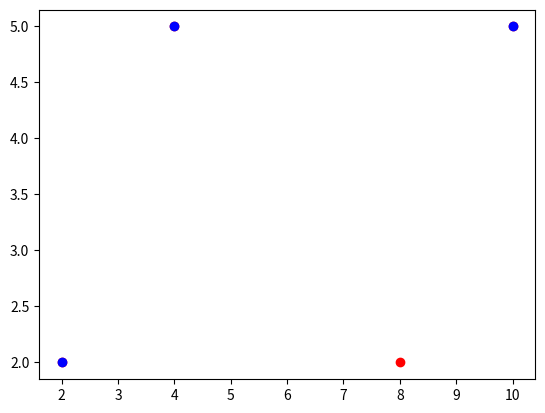

Write Python code to recreate this figure.
import numpy as np


class Procrustes():
    def __init__(self, scaling=True, reflection='best'):
        """
        Procrustes analysis determines a linear transformation (translation,
        reflection, orthogonal rotation and scaling) of the points in Y to best
        conform them to the points in matrix X, using the sum of squared errors
        as the goodness of fit criterion.
        :param scaling: if False, the scaling component of the transformation is forced
            to 1
        :param reflection: if 'best' (default), the transformation solution may or may not
            include a reflection component, depending on which fits the data
            best. setting reflection to True or False forces a solution with
            reflection or no reflection respectively.
        """
        self.scaling = scaling
        self.reflection = reflection

    def fit(self, X, Y):
        """
        Fits the parameters of the linear transformation (translation,
        reflection, orthogonal rotation and scaling) to the (Y, X) pairs so that
        sum_of_squared_error(X, transformed(Y)) is minimal.
        :param X: target (model) coordinates (X and Y must have equal
        numbers of  points (rows), but Y may have fewer dimensions
        (columns) than X)
        :param Y: input coordinates corresponding to X (X and Y must have equal
        numbers of  points (rows), but Y may have fewer dimensions
        (columns) than X)
        :return:
            Z
                the matrix of transformed Y-values
            d
                the residual sum of squared errors, normalized according to a
                measure of the scale of X, ((X - X.mean(0))**2).sum()
        """

        nx, mx = X.shape
        ny, my = Y.shape

        muX = X.mean(0)
        muY = Y.mean(0)

        X0 = X - muX
        Y0 = Y - muY

        ssX = (X0 ** 2.).sum()
        ssY = (Y0 ** 2.).sum()

        # centred Frobenius norm
        normX = np.sqrt(ssX)
        normY = np.sqrt(ssY)

        # scale to equal (unit) norm
        X0 /= normX
        Y0 /= normY

        if my < mx:
            Y0 = np.concatenate((Y0, np.zeros(nx, mx - my)), 0)

        # optimum rotation matrix of Y
        A = np.dot(X0.T, Y0)
        U, s, Vt = np.linalg.svd(A, full_matrices=False)
        V = Vt.T
        T = np.dot(V, U.T)

        if self.reflection != 'best':
            # does the current solution use a reflection?
            have_reflection = np.linalg.det(T) < 0

            # if that's not what was specified, force another reflection
            if self.reflection != have_reflection:
                V[:, -1] *= -1
                s[-1] *= -1
                T = np.dot(V, U.T)

        traceTA = s.sum()

        if self.scaling:
            # optimum scaling of Y
            b = traceTA * normX / normY

            # standarised distance between X and b*Y*T + c
            d = 1 - traceTA ** 2

            # transformed coords
            Z = normX * traceTA * np.dot(Y0, T) + muX

        else:
            b = 1
            d = 1 + ssY / ssX - 2 * traceTA * normY / normX
            Z = normY * np.dot(Y0, T) + muX

        # transformation matrix
        if my < mx:
            T = T[:my, :]
        c = muX - b * np.dot(muY, T)

        self.rotation = T
        self.scale = b
        self.translation = c

        return Z, d

    def transform(self, X):
        return (X @ self.rotation) * self.scale + self.translation


if __name__ == '__main__':
    import matplotlib.pyplot as plt

    a = np.array([
        [2, 2],
        [4, 5],
        [10, 5]
    ])

    b = np.array([
        [9, 6],
        [3, 10],
        [3, 22],
        [9, 18]
    ])

    procrustes_transform = Procrustes()
    Z, d = procrustes_transform.fit(a, b[:3])
    b_transformed = procrustes_transform.transform(b)

    plt.scatter(b_transformed[:, 0], b_transformed[:, 1], color='red')
    plt.scatter(x=a[:, 0], y=a[:, 1], color='blue')
    plt.show()
